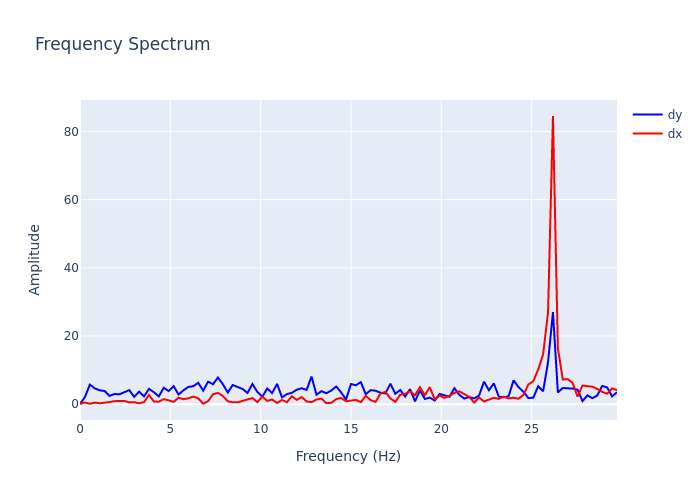

Data behind this chart, as committed beside it:
, frequency, dx, dy
0, 0.0, 0.09738, 0.04695
1, 0.2727, 0.4918, 2.105
2, 0.5455, 0.1195, 5.729
3, 0.8182, 0.4602, 4.626
4, 1.091, 0.2771, 4.058
5, 1.364, 0.348, 3.869
6, 1.636, 0.605, 2.421
7, 1.909, 0.879, 2.989
8, 2.182, 0.9013, 2.87
9, 2.455, 0.9437, 3.39
10, 2.727, 0.5156, 4.132
11, 3, 0.5951, 2.128
12, 3.273, 0.2274, 3.678
13, 3.545, 0.63, 2.282
14, 3.818, 2.702, 4.493
15, 4.091, 0.7642, 3.501
16, 4.364, 0.7346, 2.289
17, 4.636, 1.475, 4.791
18, 4.909, 1.11, 3.849
19, 5.182, 0.6925, 5.291
20, 5.455, 1.891, 2.83
21, 5.727, 1.459, 4.067
22, 6, 1.717, 5.061
23, 6.273, 2.222, 5.27
24, 6.545, 1.712, 6.281
25, 6.818, 0.1478, 3.966
26, 7.091, 0.8655, 6.587
27, 7.364, 2.927, 5.853
28, 7.636, 3.3, 7.813
29, 7.909, 2.388, 5.838
30, 8.182, 0.8468, 3.402
31, 8.455, 0.523, 5.623
32, 8.727, 0.5439, 4.953
33, 9, 1, 4.45
34, 9.273, 1.411, 3.303
35, 9.545, 1.794, 5.918
36, 9.818, 0.594, 3.582
37, 10.09, 2.238, 2.152
38, 10.36, 0.9659, 4.612
39, 10.64, 1.37, 3.247
40, 10.91, 0.3489, 5.947
41, 11.18, 1.229, 1.977
42, 11.45, 0.591, 2.939
43, 11.73, 2.307, 3.322
44, 12, 1.259, 4.226
45, 12.27, 2.092, 4.678
46, 12.55, 0.7938, 4.175
47, 12.82, 0.5979, 8.106
48, 13.09, 1.357, 2.771
49, 13.36, 1.643, 3.803
50, 13.64, 0.2903, 3.212
51, 13.91, 0.3902, 3.987
52, 14.18, 1.488, 5.184
53, 14.45, 1.813, 3.464
54, 14.73, 0.8481, 1.341
55, 15, 1.021, 5.901
56, 15.27, 1.247, 5.557
57, 15.55, 0.5888, 6.448
58, 15.82, 2.443, 2.928
59, 16.09, 1.18, 4.104
... 50 more rows
